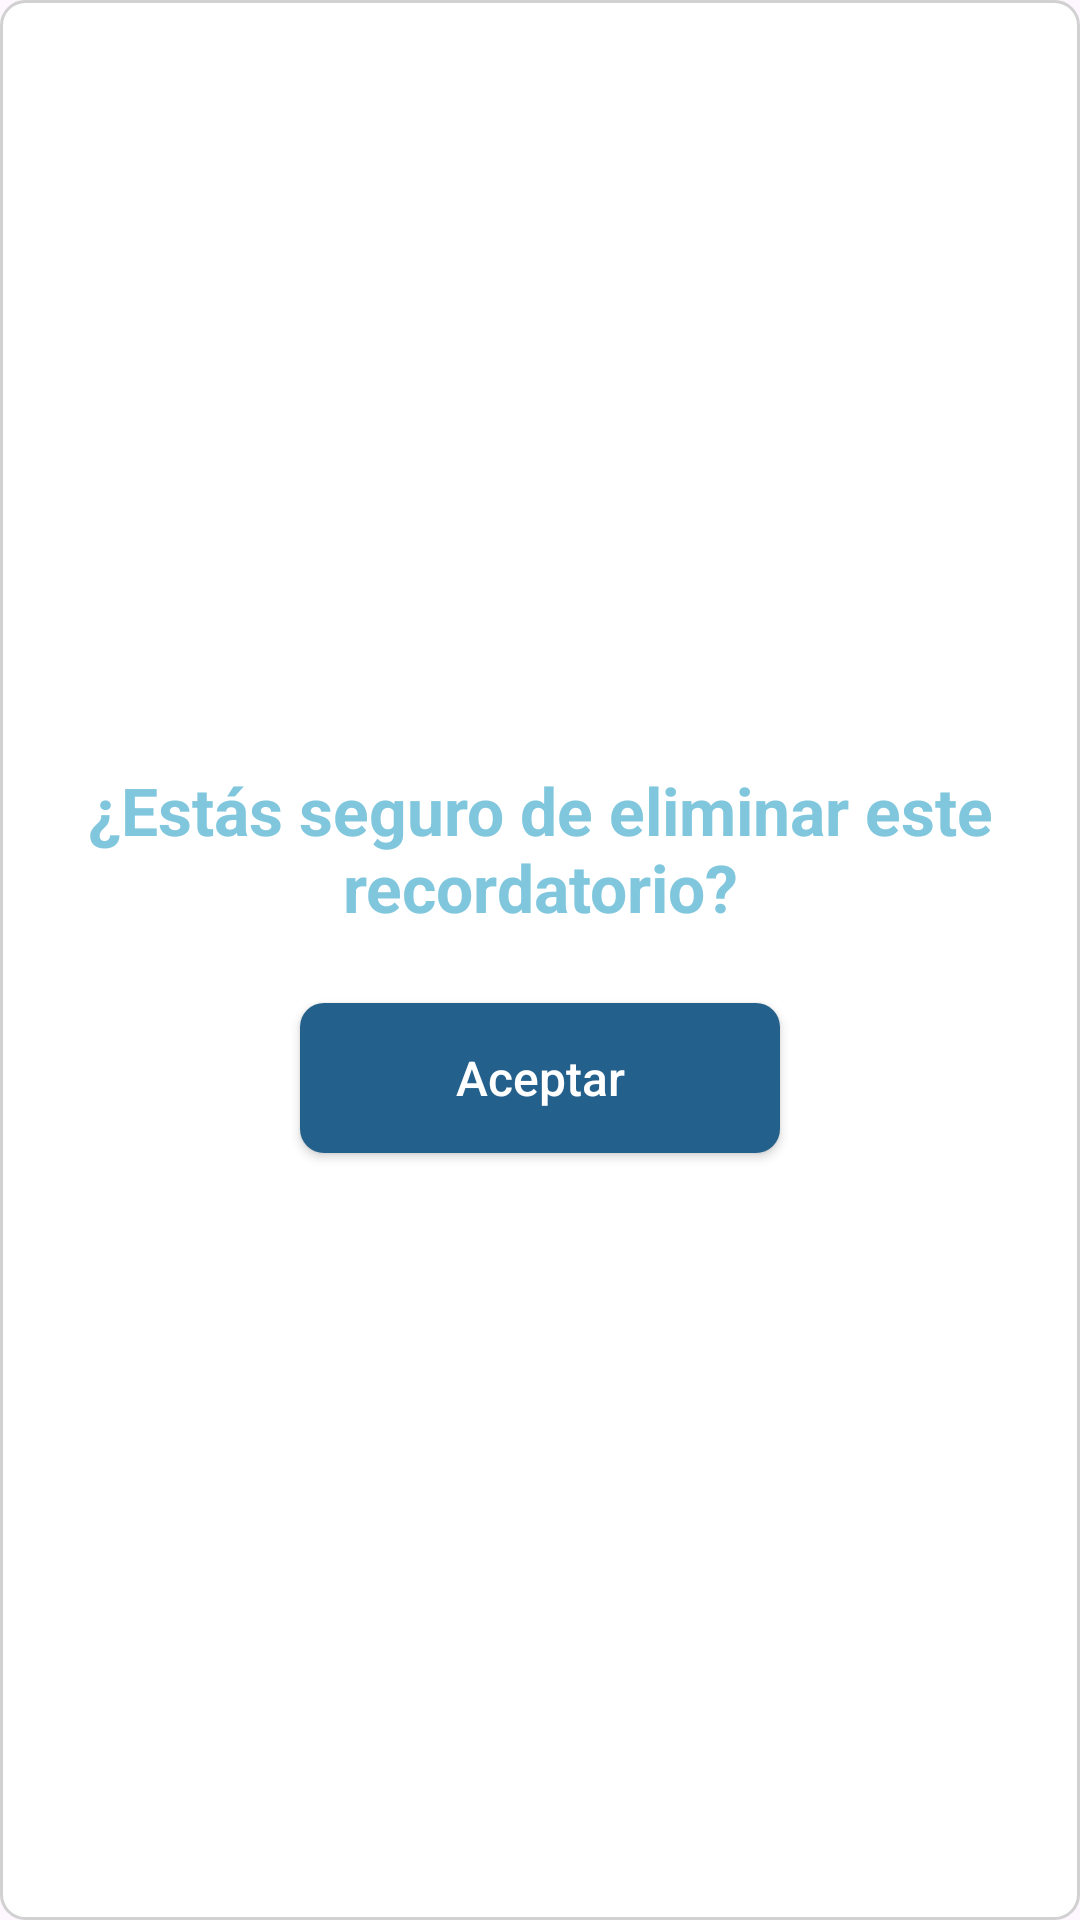

Here is an Android app screen rendered from its layout file. Give the layout XML and the strings, colors and styles it references.
<!-- AndroidManifest.xml: application theme Theme.VitaSegura -->
<!-- res/layout/dialog_confirmar_eliminar.xml -->
<?xml version="1.0" encoding="utf-8"?>
<LinearLayout xmlns:android="http://schemas.android.com/apk/res/android"
    xmlns:app="http://schemas.android.com/apk/res-auto"
    android:layout_width="match_parent"
    android:layout_height="wrap_content"
    android:background="@drawable/edittext_bg"
    android:gravity="center"
    android:orientation="vertical"
    android:padding="24dp"
    android:id="@+id/main">

    <TextView
        android:id="@+id/tv_mensaje_confirmacion"
        android:layout_width="wrap_content"
        android:layout_height="wrap_content"
        android:layout_marginBottom="24dp"
        android:text="¿Estás seguro de eliminar este recordatorio?"
        android:textAlignment="center"
        android:textColor="@color/azul_claro"
        android:textSize="22sp"
        android:textStyle="bold" />

    <Button
        android:id="@+id/btn_aceptar_eliminar"
        android:layout_width="160dp"
        android:layout_height="50dp"
        android:background="@drawable/boton_primario"
        android:text="Aceptar"
        android:textAllCaps="false"
        android:textColor="@color/blanco"
        android:textSize="16sp"
        app:backgroundTint="@color/azul_oscuro" />
</LinearLayout>
<!-- resources referenced by this layout -->
<resources>
  <color name="azul_claro">#80C7DE</color>
  <color name="azul_oscuro">#23608C</color>
  <color name="blanco">#FFFFFFFF</color>
  <!-- drawable boton_primario (drawable) -->
  <?xml version="1.0" encoding="utf-8"?>
  <shape xmlns:android="http://schemas.android.com/apk/res/android">
      <solid android:color="@color/azul_claro" />
      <corners android:radius="8dp" />
  </shape>
  <!-- drawable edittext_bg (drawable) -->
  <?xml version="1.0" encoding="utf-8"?>
  <shape xmlns:android="http://schemas.android.com/apk/res/android">
      <solid android:color="#FFFFFF" />
      <corners android:radius="8dp" />
      <stroke android:width="1dp" android:color="#D1D1D1" />
  </shape>
  <style name="Theme.VitaSegura" parent="Base.Theme.VitaSegura">
      <item name="android:statusBarColor">@android:color/transparent</item>
      <item name="android:windowLightStatusBar">true</item>
      <item name="android:navigationBarColor">@android:color/transparent</item>
      </style>
  <style name="Base.Theme.VitaSegura" parent="Theme.Material3.DayNight.NoActionBar">
          
          
      </style>
</resources>
